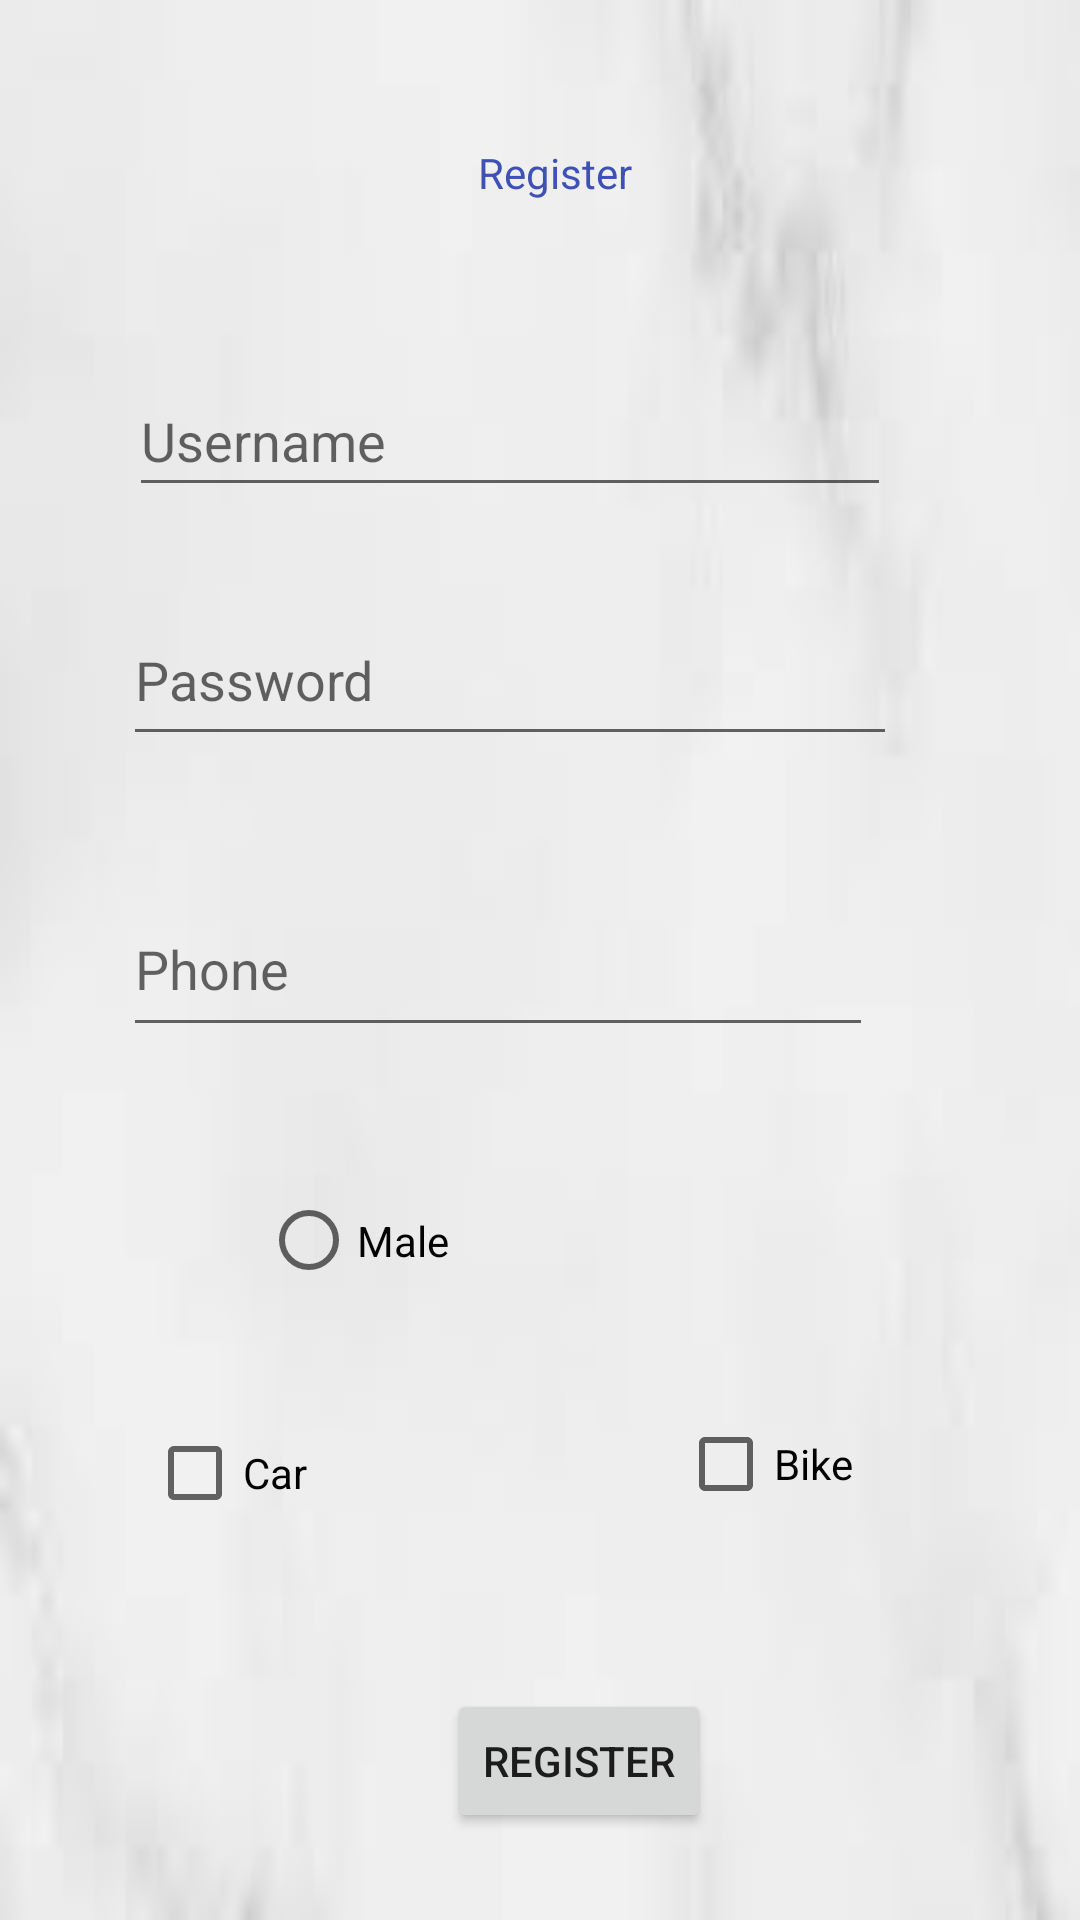

Reconstruct the res/layout file that produces this screen, plus the resources it refers to.
<!-- AndroidManifest.xml: application theme Theme.Proj1 -->
<!-- res/layout/activity_registeractivity.xml -->
<?xml version="1.0" encoding="utf-8"?>
<androidx.constraintlayout.widget.ConstraintLayout xmlns:android="http://schemas.android.com/apk/res/android"
    xmlns:app="http://schemas.android.com/apk/res-auto"
    xmlns:tools="http://schemas.android.com/tools"
    android:layout_width="match_parent"
    android:layout_height="match_parent"
    android:background="@drawable/bg"
    tools:context=".Registeractivity">


    <TextView
        android:id="@+id/textView3"
        android:layout_width="122dp"
        android:layout_height="47dp"
        android:layout_marginStart="124dp"
        android:layout_marginTop="34dp"
        android:layout_marginBottom="41dp"
        android:gravity="center"
        android:text="Register"
        android:textColor="#3F51B5"
        app:layout_constraintBottom_toTopOf="@+id/editTextTextPersonName"
        app:layout_constraintStart_toStartOf="parent"
        app:layout_constraintTop_toTopOf="parent" />

    <Button
        android:id="@+id/button"
        android:layout_width="wrap_content"
        android:layout_height="wrap_content"
        android:layout_marginStart="53dp"
        android:layout_marginEnd="53dp"
        android:layout_marginBottom="29dp"
        android:text="Register"
        app:layout_constraintBottom_toBottomOf="parent"
        app:layout_constraintEnd_toEndOf="@+id/editTextTextPassword"
        app:layout_constraintStart_toStartOf="@+id/radioGroup" />

    <CheckBox
        android:id="@+id/checkBox"
        android:layout_width="wrap_content"
        android:layout_height="wrap_content"
        android:layout_marginStart="49dp"
        android:layout_marginBottom="125dp"
        android:text="Car"
        app:layout_constraintBottom_toBottomOf="parent"
        app:layout_constraintStart_toStartOf="parent" />

    <CheckBox
        android:id="@+id/checkBox2"
        android:layout_width="wrap_content"
        android:layout_height="wrap_content"
        android:layout_marginTop="24dp"
        android:text="Bike"
        app:layout_constraintStart_toEndOf="@+id/radioGroup"
        app:layout_constraintTop_toBottomOf="@+id/radioGroup" />

    <EditText
        android:id="@+id/editTextTextPersonName"
        android:layout_width="0dp"
        android:layout_height="47dp"
        android:layout_marginStart="2dp"
        android:layout_marginTop="122dp"
        android:layout_marginEnd="2dp"
        android:layout_marginBottom="125dp"
        android:ems="10"
        android:hint="Username"
        android:inputType="textPersonName"
        app:layout_constraintBottom_toTopOf="@+id/editTextPhone"
        app:layout_constraintEnd_toEndOf="@+id/editTextTextPassword"
        app:layout_constraintStart_toStartOf="@+id/editTextTextPassword"
        app:layout_constraintTop_toTopOf="parent"
        tools:ignore="TouchTargetSizeCheck" />

    <EditText
        android:id="@+id/editTextPhone"
        android:layout_width="250dp"
        android:layout_height="55dp"
        android:layout_marginStart="41dp"
        android:layout_marginTop="294dp"
        android:ems="10"
        android:hint="Phone"
        android:inputType="phone"
        app:layout_constraintStart_toStartOf="parent"
        app:layout_constraintTop_toTopOf="parent"
        tools:ignore="SpeakableTextPresentCheck" />

    <EditText
        android:id="@+id/editTextTextPassword"
        android:layout_width="258dp"
        android:layout_height="54dp"
        android:layout_marginStart="41dp"
        android:layout_marginTop="29dp"
        android:layout_marginBottom="42dp"
        android:ems="10"
        android:hint="Password"
        android:inputType="textPassword"
        app:layout_constraintBottom_toTopOf="@+id/editTextPhone"
        app:layout_constraintStart_toStartOf="parent"
        app:layout_constraintTop_toBottomOf="@+id/editTextTextPersonName"
        tools:ignore="SpeakableTextPresentCheck" />

    <RadioGroup
        android:id="@+id/radioGroup"
        android:layout_width="139dp"
        android:layout_height="0dp"
        android:layout_marginStart="38dp"
        android:layout_marginTop="32dp"
        android:layout_marginBottom="27dp"
        app:layout_constraintBottom_toTopOf="@+id/checkBox"
        app:layout_constraintStart_toStartOf="@+id/checkBox"
        app:layout_constraintTop_toBottomOf="@+id/editTextPhone">

        <RadioButton
            android:id="@+id/radio1"
            android:layout_width="match_parent"
            android:layout_height="65dp"
            android:text="Male" />

        <RadioButton
            android:id="@+id/radio2"
            android:layout_width="119dp"
            android:layout_height="55dp"
            android:text="Female"
            tools:layout_editor_absoluteX="43dp"
            tools:layout_editor_absoluteY="490dp" />


    </RadioGroup>


</androidx.constraintlayout.widget.ConstraintLayout>
<!-- resources referenced by this layout -->
<resources>
  <!-- drawable bg: jpg bitmap (drawable, 1179 bytes) -->
  <style name="Theme.Proj1" parent="Theme.MaterialComponents.DayNight.DarkActionBar">
          
          <item name="colorPrimary">@color/purple_500</item>
          <item name="colorPrimaryVariant">@color/purple_700</item>
          <item name="colorOnPrimary">@color/white</item>
          
          <item name="colorSecondary">@color/teal_200</item>
          <item name="colorSecondaryVariant">@color/teal_700</item>
          <item name="colorOnSecondary">@color/black</item>
          
          <item name="android:statusBarColor" tools:targetApi="l">?attr/colorPrimaryVariant</item>
          
      </style>
  <!-- not gathered from this repository: default colours our renderer supplied (Android Studio template values) -->
  <color name="purple_500">#FF6200EE</color>
  <color name="purple_700">#FF3700B3</color>
  <color name="teal_200">#FF03DAC5</color>
  <color name="teal_700">#FF018786</color>
  <color name="black">#FF000000</color>
  <color name="white">#FFFFFFFF</color>
</resources>
